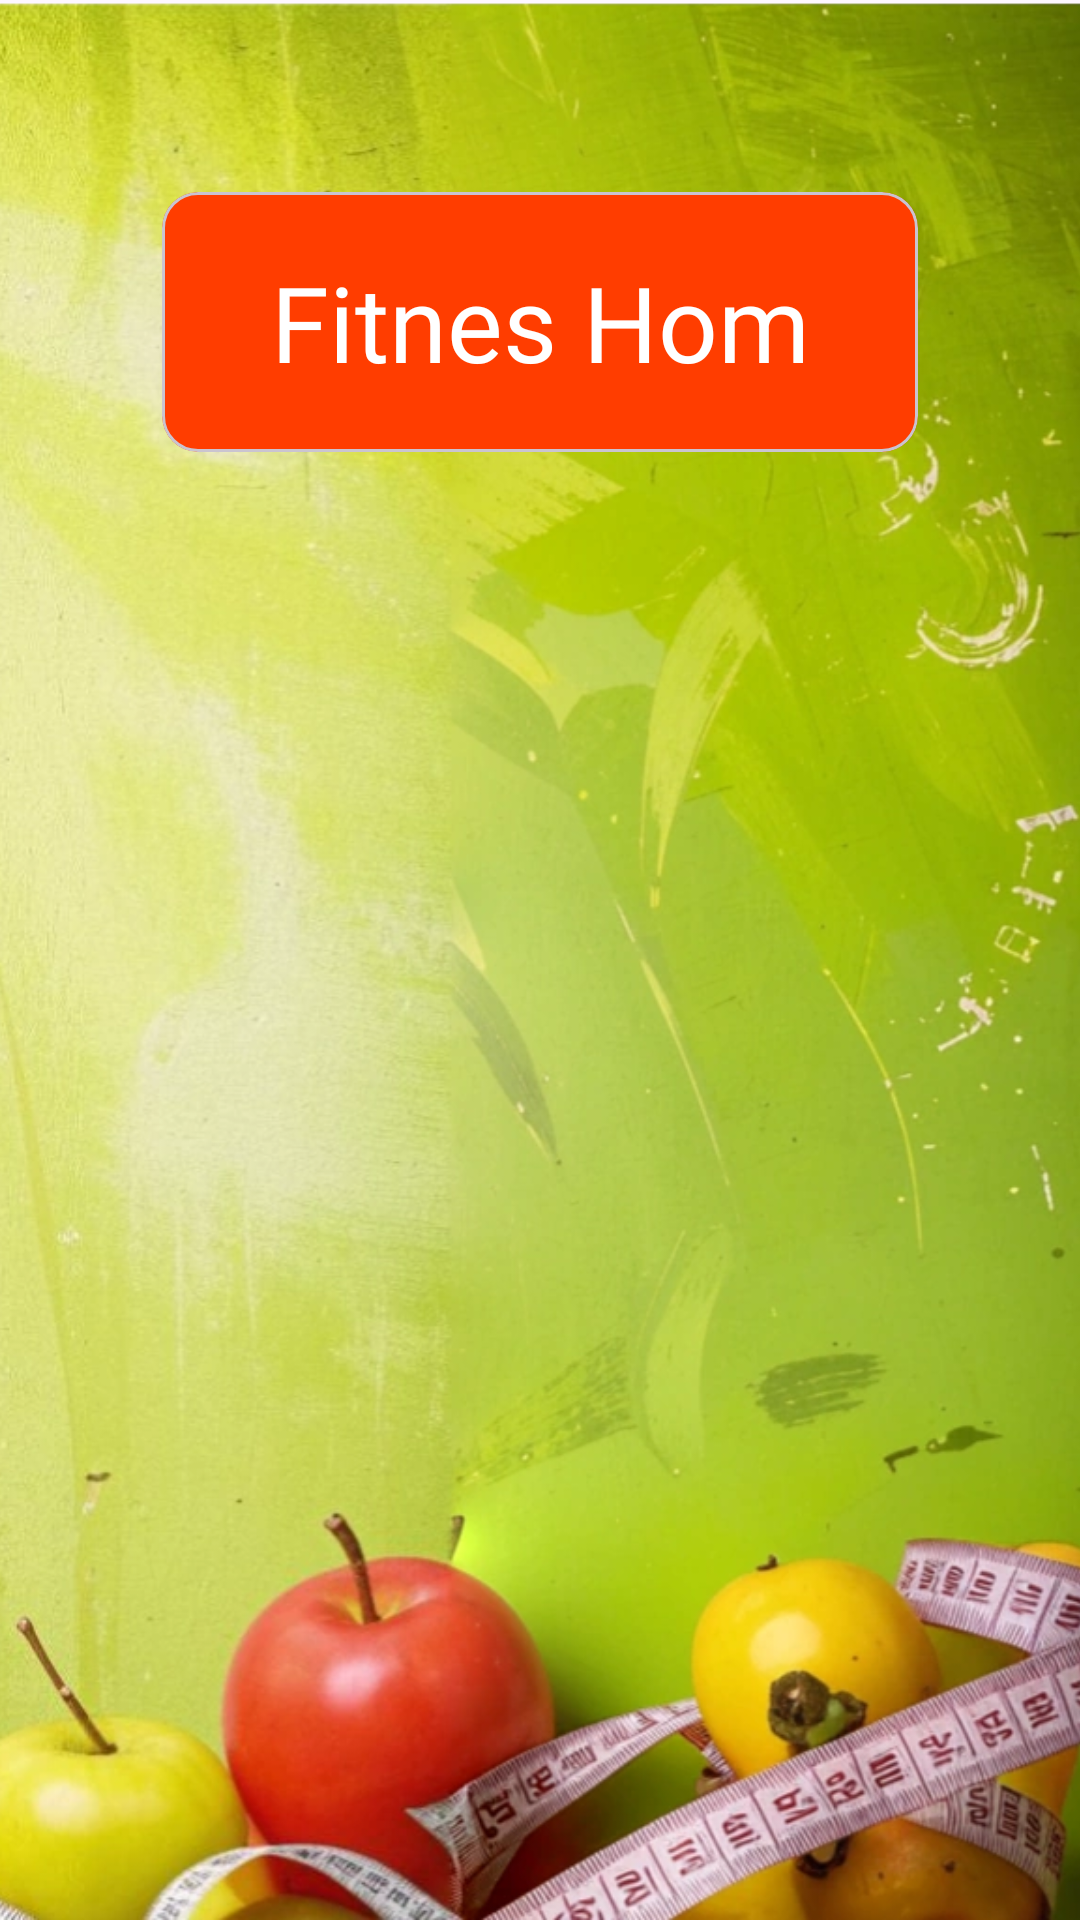

This screen was rendered from an Android layout file. Write that file and the resources it references.
<!-- AndroidManifest.xml: application theme Theme.FitnesHom -->
<!-- res/layout/activity_main.xml -->
<?xml version="1.0" encoding="utf-8"?>
<androidx.constraintlayout.widget.ConstraintLayout xmlns:android="http://schemas.android.com/apk/res/android"
    xmlns:app="http://schemas.android.com/apk/res-auto"
    xmlns:tools="http://schemas.android.com/tools"
    android:id="@+id/main"
    android:layout_width="match_parent"
    android:layout_height="match_parent"
    tools:context=".presentation.main.MainActivity">

    <ImageView
        android:id="@+id/mainBackground"
        android:layout_width="0dp"
        android:layout_height="0dp"
        android:scaleType="centerCrop"
        android:src="@drawable/main_backgound"
        app:layout_constraintBottom_toBottomOf="parent"
        app:layout_constraintEnd_toEndOf="parent"
        app:layout_constraintStart_toStartOf="parent"
        app:layout_constraintTop_toTopOf="parent" />

    <androidx.constraintlayout.widget.Guideline
        android:id="@+id/guidHor70"
        android:layout_width="wrap_content"
        android:layout_height="wrap_content"
        android:orientation="horizontal"
        app:layout_constraintGuide_percent="0.7" />

    <androidx.constraintlayout.widget.Guideline
        android:id="@+id/guidHor10"
        android:layout_width="wrap_content"
        android:layout_height="wrap_content"
        android:orientation="horizontal"
        app:layout_constraintGuide_percent="0.1" />


    <com.google.android.material.card.MaterialCardView
        android:id="@+id/cardAppName"
        android:layout_width="0dp"
        android:layout_height="wrap_content"
        android:backgroundTint="@color/orange_a400"
        app:layout_constraintEnd_toEndOf="parent"
        app:layout_constraintStart_toStartOf="parent"
        app:layout_constraintTop_toTopOf="@id/guidHor10"
        app:layout_constraintWidth_percent="0.7">

        <TextView
            android:id="@+id/tvAppName"
            android:layout_width="match_parent"
            android:layout_height="wrap_content"
            android:layout_gravity="center"
            android:fontFamily="@font/poetsen"
            android:paddingVertical="20dp"
            android:text="@string/app_name"
            android:textColor="@color/white"
            android:textSize="35sp"
            android:gravity="center"
            />

    </com.google.android.material.card.MaterialCardView>


    <ScrollView
        android:id="@+id/tvScroll"
        android:layout_width="0dp"
        android:layout_height="0dp"
        android:layout_margin="10dp"
        android:padding="10dp"
        app:layout_constraintStart_toStartOf="parent"
        app:layout_constraintEnd_toEndOf="parent"
        app:layout_constraintTop_toBottomOf="@id/cardAppName"
        app:layout_constraintBottom_toTopOf="@id/guidHor70"
        android:background="@drawable/text_background"
        android:visibility="gone"
        >

        <TextView
            android:id="@+id/tvAppDescription"
            android:layout_width="match_parent"
            android:layout_height="0dp"
            android:paddingVertical="20dp"
            android:text="@string/app_description"
            style="@style/tv_main" />

    </ScrollView>


    <ProgressBar
        android:id="@+id/baseProgress"
        android:layout_width="wrap_content"
        android:layout_height="wrap_content"
        app:layout_constraintBottom_toBottomOf="parent"
        app:layout_constraintEnd_toEndOf="parent"
        app:layout_constraintStart_toStartOf="parent"
        app:layout_constraintTop_toTopOf="parent" />

    <ImageView
        android:layout_width="0dp"
        android:layout_height="0dp"
        android:src="@drawable/button_background"
        app:layout_constraintBottom_toBottomOf="@id/btnStart"
        app:layout_constraintEnd_toEndOf="@id/btnStart"
        app:layout_constraintStart_toStartOf="@id/btnStart"
        app:layout_constraintTop_toTopOf="@id/btnStart" />

    <TextView
        android:id="@+id/btnStart"
        android:layout_width="wrap_content"
        android:layout_height="wrap_content"
        android:fontFamily="@font/roboto"
        android:padding="25dp"
        android:text="@string/begin"
        android:textColor="@color/white"
        android:textSize="30sp"
        android:visibility="gone"
        app:layout_constraintEnd_toEndOf="parent"
        app:layout_constraintStart_toStartOf="parent"
        app:layout_constraintTop_toBottomOf="@id/guidHor70" />

</androidx.constraintlayout.widget.ConstraintLayout>
<!-- resources referenced by this layout -->
<resources>
  <color name="orange_a400">#ff3d00</color>
  <color name="white">#FFFFFFFF</color>
  <!-- drawable button_background (drawable) -->
  <?xml version="1.0" encoding="utf-8"?>
  <shape android:shape="rectangle" xmlns:android="http://schemas.android.com/apk/res/android">
  
      <gradient
          android:startColor="#FFAE4F"
          android:centerColor="#FF4D00"
          android:endColor="#FEA202"
          android:angle="50"
          />
  
      <corners
          android:radius="150dp"
          />
  
      <stroke
          android:width="3dp"
          android:color="@color/white"
          />
  
  </shape>
  <!-- drawable main_backgound: webp bitmap (drawable, 142960 bytes) -->
  <!-- drawable text_background (drawable) -->
  <?xml version="1.0" encoding="utf-8"?>
  <shape android:shape="rectangle" xmlns:android="http://schemas.android.com/apk/res/android">
  
      <solid
          android:color="@color/orange_a400"
          />
  
      <corners
          android:radius="25dp"
          />
  
      <stroke
          android:width="3dp"
          android:color="@color/white"
          />
  
  </shape>
  <string name="app_description">
          Приложение для здорового питания\n\n
          Хотите питаться правильно и сбалансированно? С нашим приложением вы сможете составить рацион питания, который будет соответствовать вашим потребностям и целям.\n\n
          Основные функции приложения:\n\n
          1) Составление рационов питания. Вы можете выбрать один из готовых рационов или создать свой собственный. Приложение учитывает ваши потребности в калориях, белках, жирах и углеводах.\n\n
          2) Отслеживание потребления. Приложение поможет вам отслеживать, сколько калорий, белков, жиров и углеводов вы потребляете. Это поможет вам контролировать свой рацион и достигать поставленных целей.\n\n
          3) Составление списка покупок. На основе составленного рациона приложение поможет вам составить список покупок. Вы сможете легко и быстро купить все необходимые продукты.</string>
  <string name="app_name">Fitnes Hom</string>
  <string name="begin">Начать</string>
  <style name="tv_main">
          <item name="android:fontFamily">@font/roboto</item>
          <item name="android:textColor">@color/white</item>
          <item name="android:textSize">20sp</item>
      </style>
  <style name="Theme.FitnesHom" parent="Base.Theme.FitnesHom" />
  <style name="Base.Theme.FitnesHom" parent="Theme.Material3.DayNight.NoActionBar">
          
          
      </style>
</resources>
